Run: headless pygame with SDL's dummy video driver; simulated clock (each Clock.tick advances the game by its frame time, no real sleeping); random seed 0; keys injected as events and as key.get_pressed() state; no mouse input.
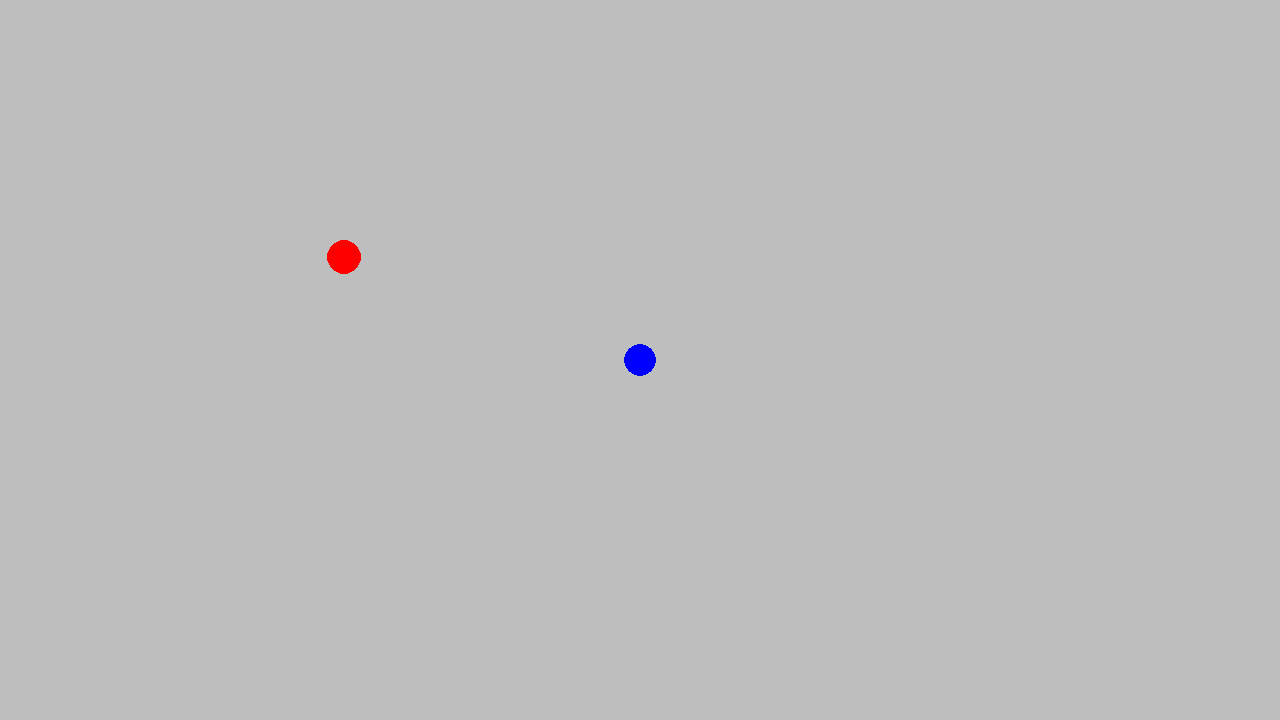
Frame 1 of 4 · flips 1–60 · no input
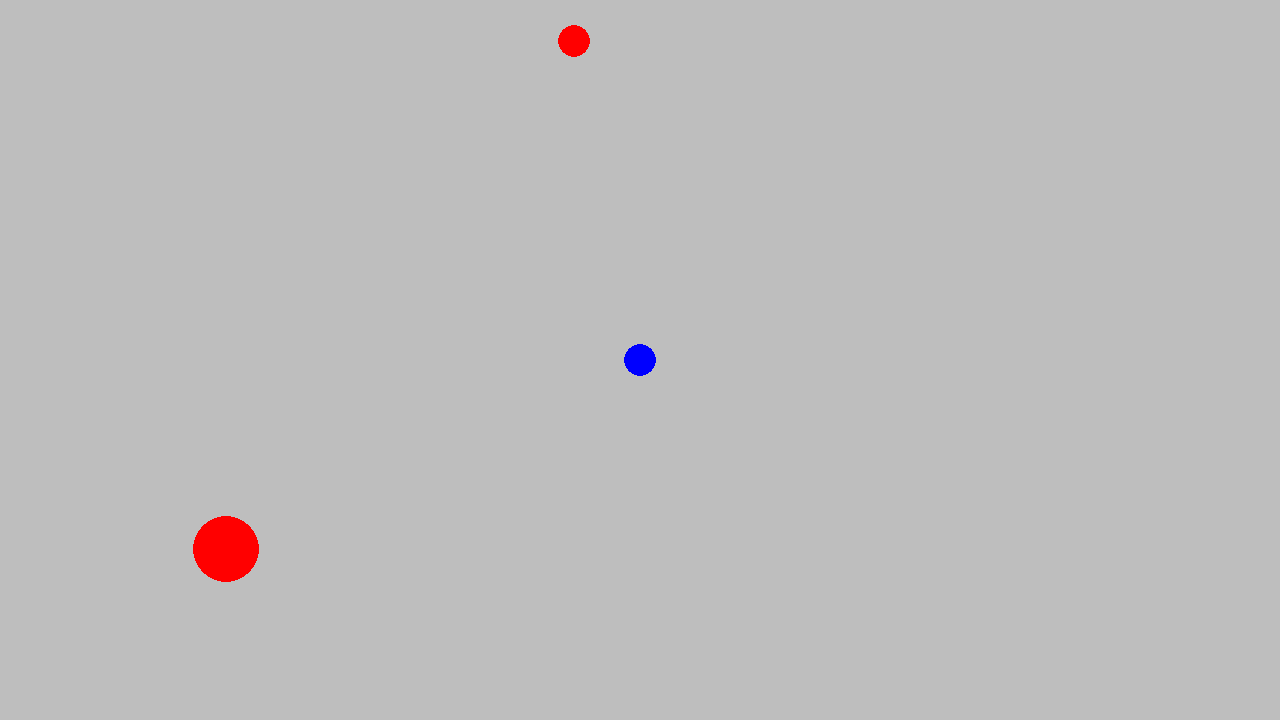
Frame 2 of 4 · flips 61–180 · tapped SPACE, RETURN · held RIGHT (→), D
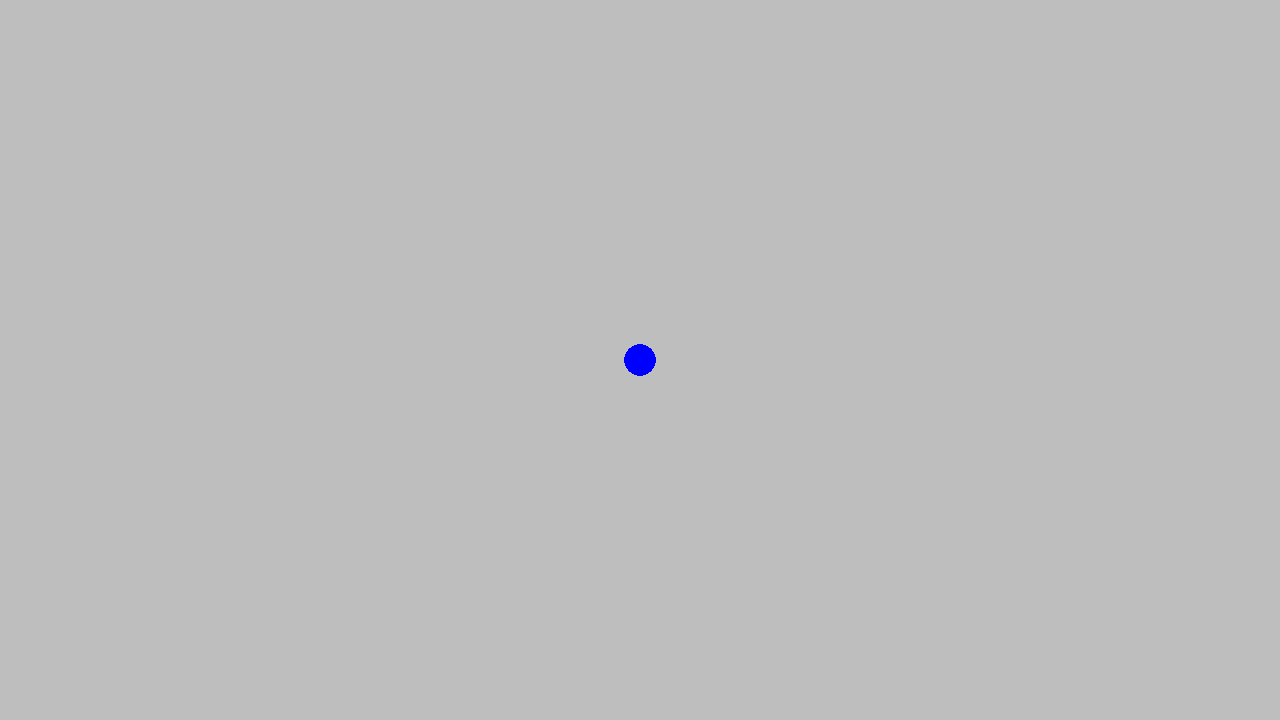
Frame 3 of 4 · flips 181–300 · held DOWN (↓), S
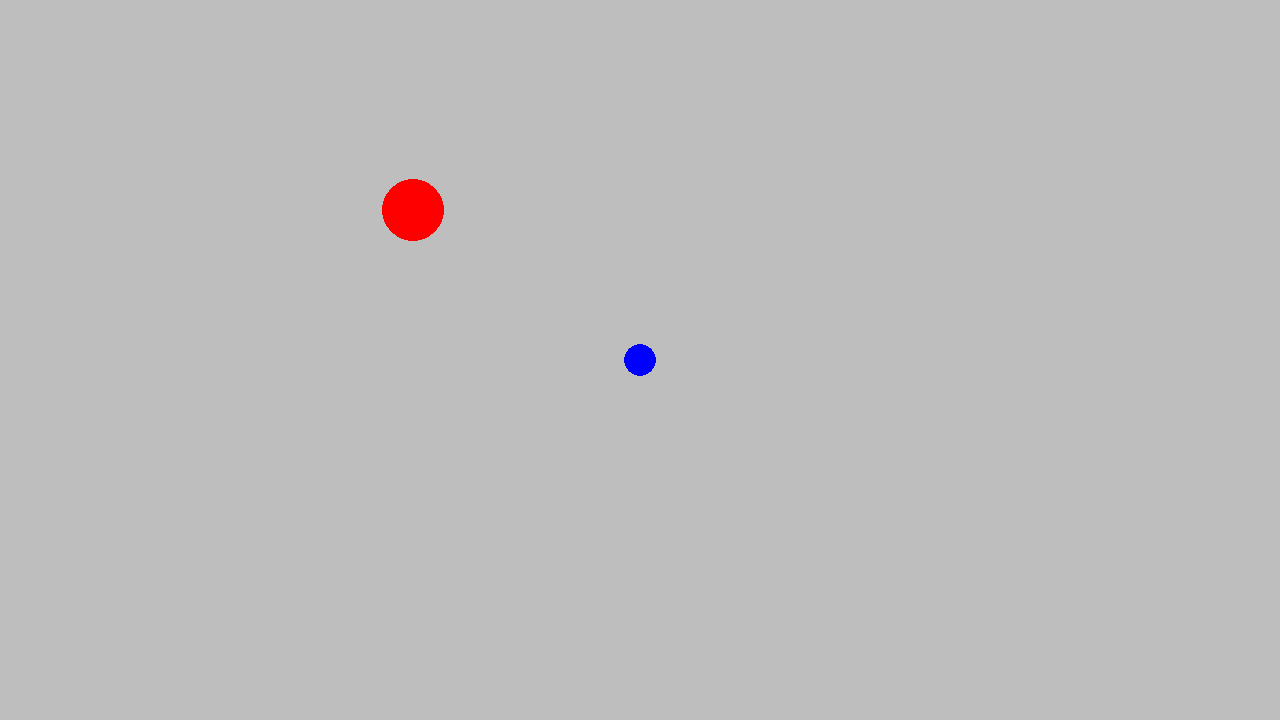
Frame 4 of 4 · flips 301–420 · held LEFT (←), A, UP (↑), W

The pygame program that drew these frames:

import pygame
import random
import math 

pygame.init()
screen = pygame.display.set_mode((1280, 720))
clock = pygame.time.Clock()
running = True
deltaTime = 0


playerPos = pygame.Vector2(0,0)
center = pygame.Vector2(screen.get_width()/2,screen.get_height()/2)

spawnTimer = 0
gameTimer = 0

enemies = [pygame.Vector2(screen.get_width()/4,screen.get_height()/4)]
directions = [pygame.Vector2(-1,-1)]
lifetime = [0]
id = [0]

while running:
    
    for event in pygame.event.get():
        if event.type == pygame.QUIT:
            running = False


    screen.fill("gray")

    pygame.draw.circle(screen,"blue",center,16)
    
    keys = pygame.key.get_pressed()
    if keys[pygame.K_w]:
        playerPos.y -= 300 * deltaTime
    if keys[pygame.K_s]:
        playerPos.y += 300 * deltaTime
    if keys[pygame.K_a]:
        playerPos.x -= 300 * deltaTime
    if keys[pygame.K_d]:    
        playerPos.x += 300 * deltaTime


    for x in enemies:
        i = enemies.index(x)
        x+=directions[i]*deltaTime
        directions[i].x+=math.sin(id[i]*0.23+gameTimer)*3
        directions[i].y+=math.cos(id[i]*0.23+gameTimer)*3
        lifetime[i]+=deltaTime 
        pygame.draw.circle(screen,"red",x-playerPos,8+math.sin(math.radians((lifetime[i]/10)*180))*32)
        if lifetime[i]>10:
            directions.pop(i)
            lifetime.pop(i)
            id.pop(i)
            enemies.pop(i)


    pygame.display.flip()

    deltaTime = clock.tick(60) / 1000
    spawnTimer+=deltaTime
    gameTimer+=deltaTime

    if spawnTimer>1:
        spawnTimer=0
        enemies.append(playerPos+center+pygame.Vector2(random.randrange(120,160)*([-1,1][random.randrange(2)]),random.randrange(70,100)*([-1,1][random.randrange(2)])))
        directions.append(pygame.Vector2((random.random()*2-1)*512,(random.random()*2-1)*512))
        lifetime.append(0)
        id.append(0)

pygame.quit()
